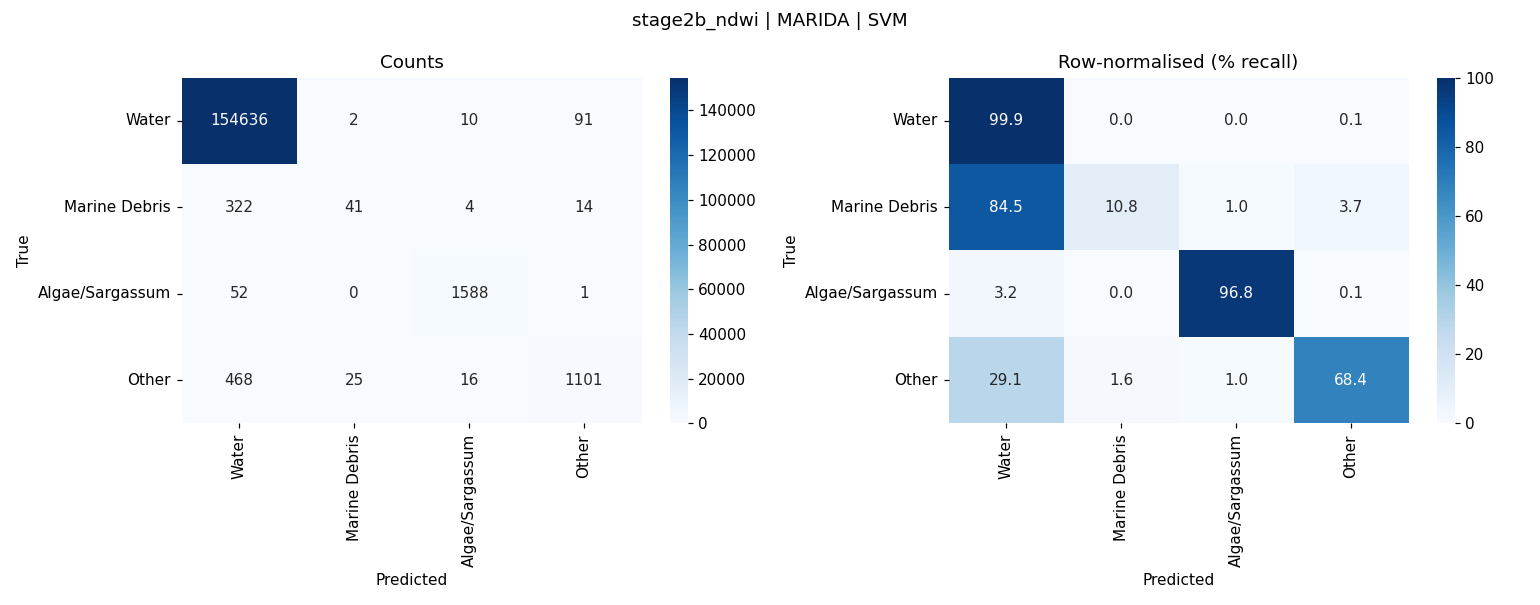

The table this chart was drawn from, first rows:
, Water, Marine Debris, Algae/Sargassum, Other
Water, 154636, 2, 10, 91
Marine Debris, 322, 41, 4, 14
Algae/Sargassum, 52, 0, 1588, 1
Other, 468, 25, 16, 1101
